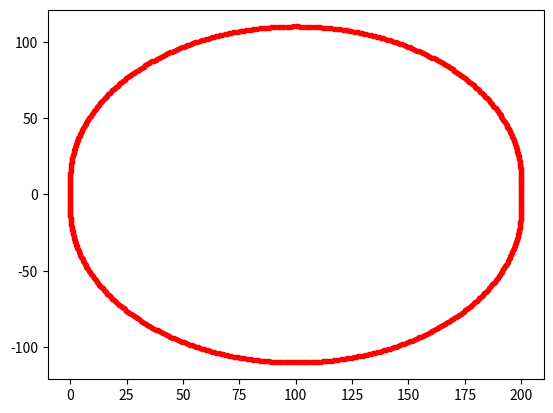

Python code for this plot:
import sys
import csv
import numpy as np
import matplotlib.pyplot as plt

def plot_course(X,Y):
    f0 = plt.figure()
    ax1 = f0.add_subplot(111)
    ax1.plot(Y,X,'.r')

    plt.show()

def csv_output(X,Y):
    k_num = len(X)
    fname_result = "oval_course.csv"
    with open(fname_result, 'w') as f:
        writer = csv.writer(f, lineterminator='\n')
        
        for i in range(k_num):
        # データをリストに保持
            csvlist = []
            csvlist.append(X[i])
            csvlist.append(Y[i])
            # 出力
            writer.writerow(csvlist)

def main():
    R = 100 # 曲線距離
    L = 20 # 直線距離
    len_wp = 1.0
    ds = len_wp/R
    theta1 = np.arange(-np.pi/2, np.pi/2, ds)
    theta2 = np.arange(np.pi/2, 3*np.pi/2, ds)
    # k_num = len(theta)

    X1 = R*np.cos(theta1) + L/2
    Y1 = R*np.sin(theta1) + R

    X2 = R*np.cos(theta2) - L/2
    Y2 = R*np.sin(theta2) + R

    X3 = np.arange(0, L/2, len_wp)
    Y3 = np.zeros([len(X3)])

    X4 = -np.arange(-L/2, L/2, len_wp)
    Y4 = 2*R*np.ones([len(X4)])

    X5 = np.arange(-L/2, 0, len_wp)
    Y5 = np.zeros([len(X3)])

    X = np.hstack([X3,X1,X2,X4,X5])
    Y = np.hstack([Y3,Y1,Y2,Y4,Y5])

    plot_course(X,Y)
    csv_output(X,Y)

if __name__ == "__main__":
    main()
